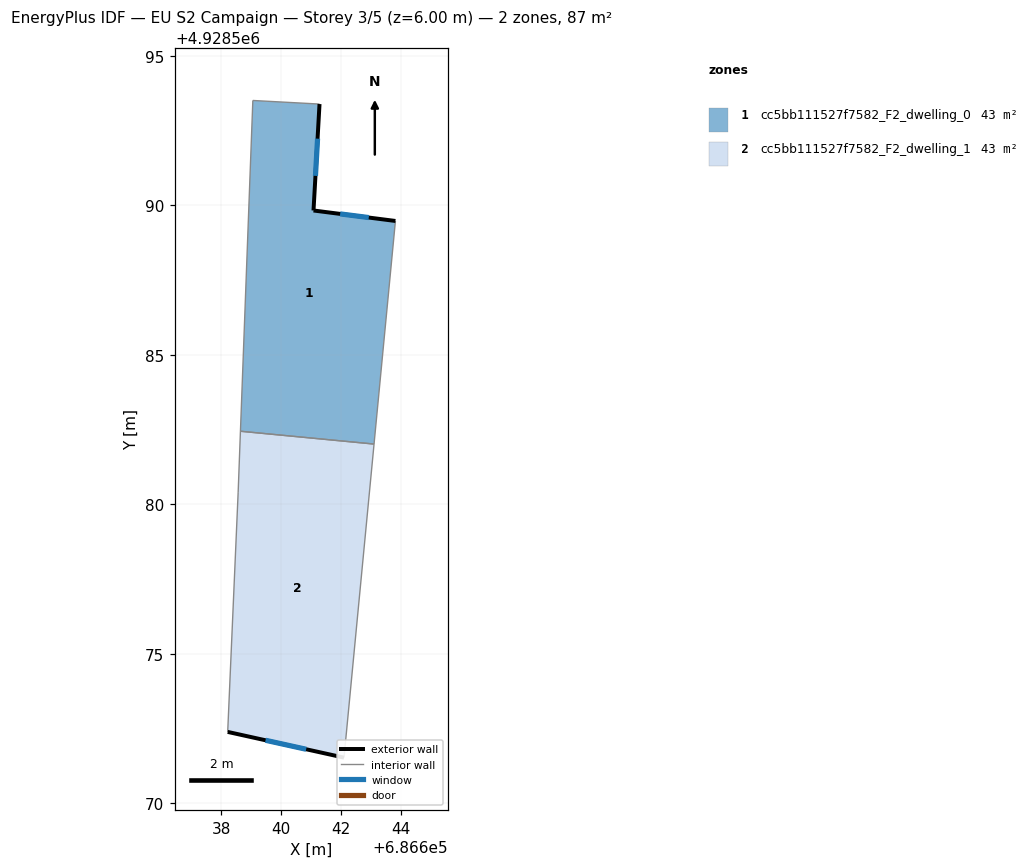
=== STOREY PLAN SPEC (per zone: floor XY polygon, exterior-wall plan segments, windows/doors) ===
zone 1: cc5bb111527f7582_F2_dwelling_0  (43.3 m²)
  floor: (686641.29, 4928593.39) (686641.09, 4928589.83) (686643.83, 4928589.48) (686643.11, 4928582.01) (686638.65, 4928582.44) (686639.06, 4928593.51)
  exterior wall: (686641.09, 4928589.83) – (686641.29, 4928593.39)  [3.6 m]
    window: (686641.16, 4928590.98) – (686641.23, 4928592.23)  [1.3 m²]
  exterior wall: (686643.83, 4928589.48) – (686641.09, 4928589.83)  [2.8 m]
    window: (686642.94, 4928589.59) – (686641.98, 4928589.71)  [1.0 m²]
  interior walls: 4
zone 2: cc5bb111527f7582_F2_dwelling_1  (43.3 m²)
  floor: (686643.11, 4928582.01) (686642.11, 4928571.53) (686638.22, 4928572.39) (686638.57, 4928580.41) (686638.65, 4928582.44)
  exterior wall: (686638.22, 4928572.39) – (686642.11, 4928571.53)  [4.0 m]
    window: (686639.49, 4928572.11) – (686640.84, 4928571.81)  [1.5 m²]
  interior walls: 4

=== DERIVED (storey summary) ===
Building: EU S2 Campaign
Storey: 3 of 5  (floor level z = 6.00 m)
Storey gross floor area: 86.7 m²
Zones on this storey: 2
  - cc5bb111527f7582_F2_dwelling_0: floor 43.3 m²; exterior wall 6.3 m (19.0 m²); 2 window(s) 2.3 m²; WWR 12.2%
  - cc5bb111527f7582_F2_dwelling_1: floor 43.3 m²; exterior wall 4.0 m (12.0 m²); 1 window(s) 1.5 m²; WWR 12.2%
Zone adjacency (shared interzone walls):
  - cc5bb111527f7582_F2_dwelling_0 ↔ cc5bb111527f7582_F2_dwelling_1